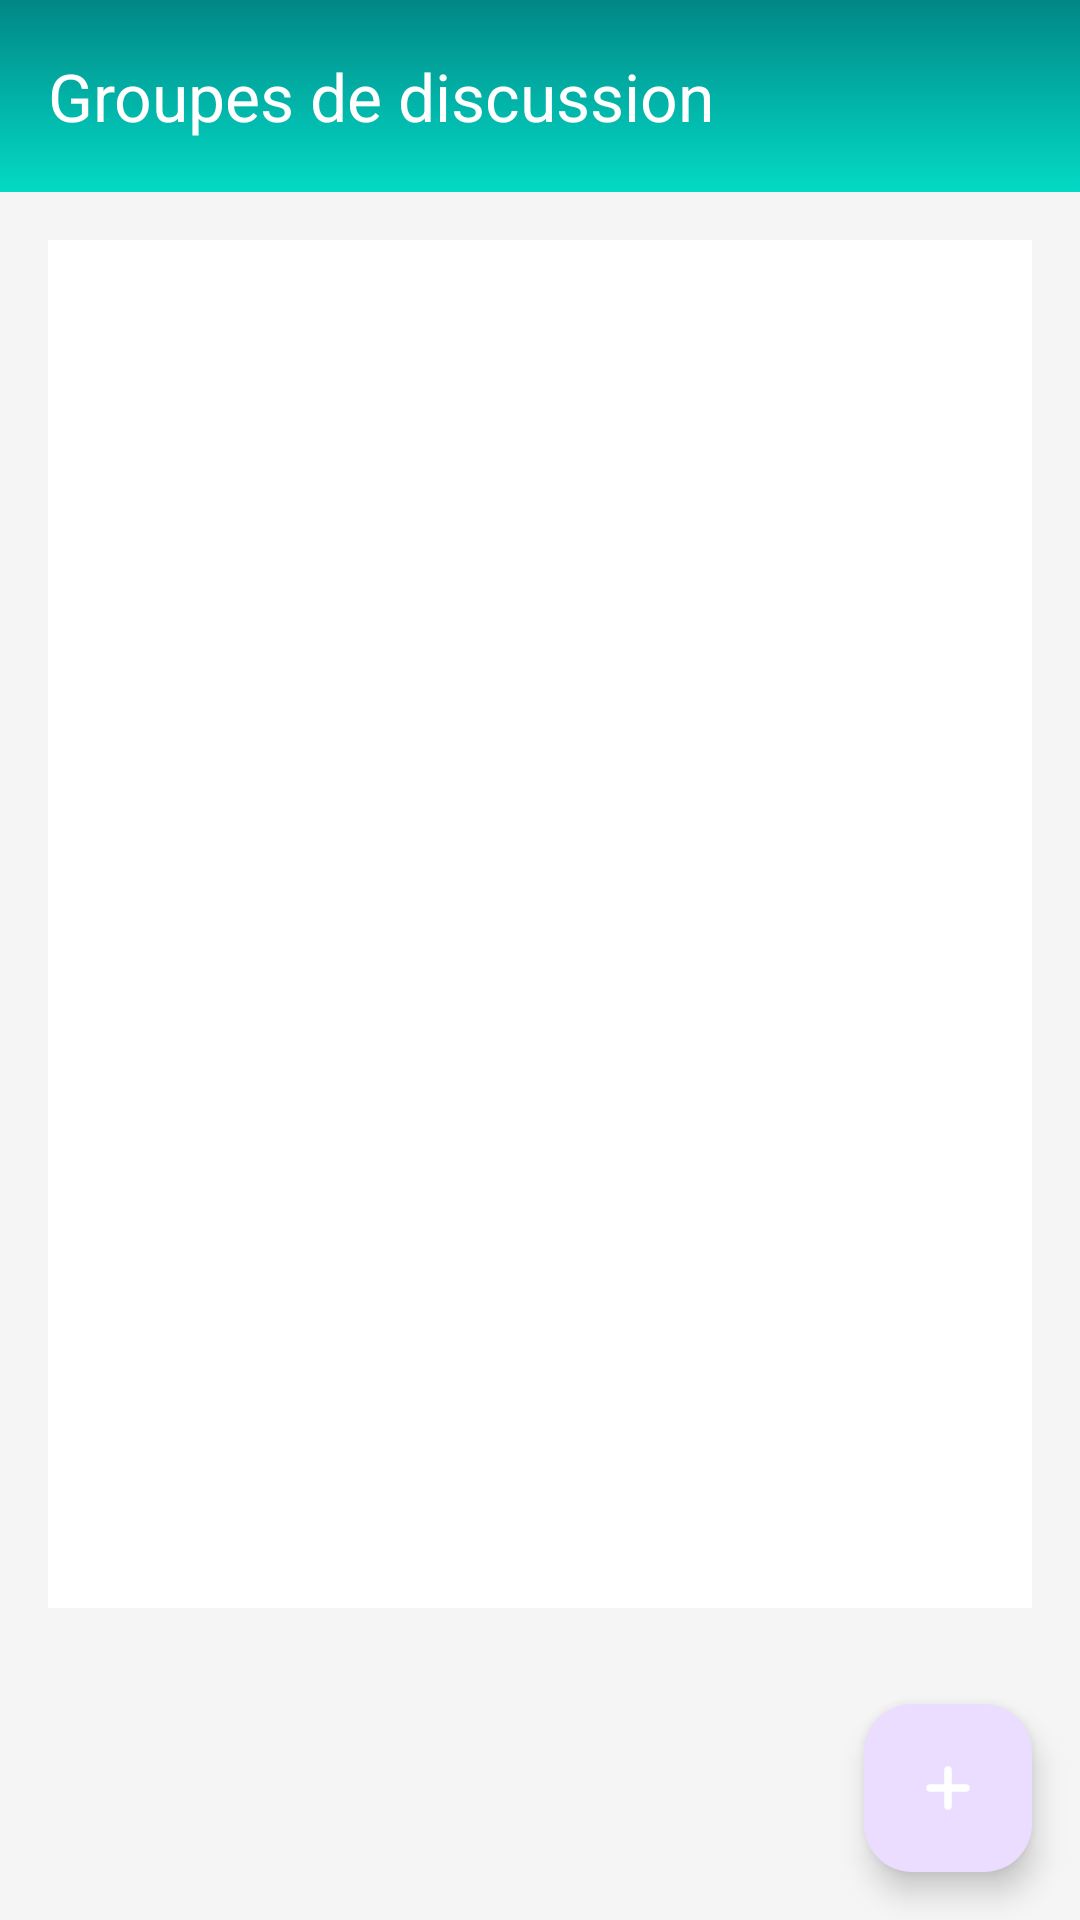

Here is an Android app screen rendered from its layout file. Give the layout XML and the strings, colors and styles it references.
<!-- AndroidManifest.xml: application theme Theme.EMSI_SmartPresence -->
<!-- res/layout/activity_group_list.xml -->
<?xml version="1.0" encoding="utf-8"?>
<LinearLayout xmlns:android="http://schemas.android.com/apk/res/android"
    xmlns:app="http://schemas.android.com/apk/res-auto"
    xmlns:tools="http://schemas.android.com/tools"
    android:layout_width="match_parent"
    android:layout_height="match_parent"
    android:orientation="vertical"
    android:background="#F5F5F5"
    android:fitsSystemWindows="true"
    tools:context=".GroupListActivity">

    <com.google.android.material.appbar.AppBarLayout
        android:layout_width="match_parent"
        android:layout_height="wrap_content"
        android:background="@drawable/gradient">

        <androidx.appcompat.widget.Toolbar
            android:id="@+id/toolbar"
            android:layout_width="match_parent"
            android:layout_height="?attr/actionBarSize"
            android:theme="@style/ThemeOverlay.AppCompat.Dark.ActionBar"
            app:title="Groupes de discussion" />

    </com.google.android.material.appbar.AppBarLayout>

    <androidx.recyclerview.widget.RecyclerView
        android:id="@+id/groupRecyclerView"
        android:layout_width="match_parent"
        android:layout_height="0dp"
        android:layout_weight="1"
        android:layout_margin="@dimen/margin_medium"
        android:background="@android:color/white"
        app:layoutManager="androidx.recyclerview.widget.LinearLayoutManager"
        tools:listitem="@layout/item_group"/>

    <com.google.android.material.floatingactionbutton.FloatingActionButton
        android:id="@+id/addGroupButton"
        android:layout_width="wrap_content"
        android:layout_height="wrap_content"
        android:layout_gravity="end|bottom"
        android:layout_margin="@dimen/margin_medium"
        android:contentDescription="Nouveau groupe"
        app:srcCompat="@drawable/ic_add"
        app:tint="@android:color/white"/>

    <ProgressBar
        android:id="@+id/progressBar"
        android:layout_width="48dp"
        android:layout_height="48dp"
        android:layout_gravity="center"
        android:visibility="gone"
        style="?android:attr/progressBarStyleLarge" />

</LinearLayout>
<!-- res/layout/item_group.xml (included above) -->
<?xml version="1.0" encoding="utf-8"?>
<com.google.android.material.card.MaterialCardView xmlns:android="http://schemas.android.com/apk/res/android"
    xmlns:app="http://schemas.android.com/apk/res-auto"
    android:layout_width="match_parent"
    android:layout_height="wrap_content"
    android:layout_margin="8dp"
    app:cardCornerRadius="12dp"
    app:cardElevation="2dp">

    <LinearLayout
        android:layout_width="match_parent"
        android:layout_height="wrap_content"
        android:orientation="vertical"
        android:padding="16dp">

        <TextView
            android:id="@+id/groupName"
            android:layout_width="match_parent"
            android:layout_height="wrap_content"
            android:textSize="18sp"
            android:textStyle="bold"
            android:textColor="@android:color/black"
            android:maxLines="1"
            android:ellipsize="end"
            android:text="Nom du groupe"/>

        <TextView
            android:id="@+id/groupDescription"
            android:layout_width="match_parent"
            android:layout_height="wrap_content"
            android:layout_marginTop="4dp"
            android:textSize="14sp"
            android:textColor="#757575"
            android:maxLines="2"
            android:ellipsize="end"
            android:text="Description du groupe"/>

        <TextView
            android:id="@+id/lastMessageTime"
            android:layout_width="wrap_content"
            android:layout_height="wrap_content"
            android:layout_marginTop="8dp"
            android:textSize="12sp"
            android:textColor="#9E9E9E"
            android:text="Dernier message"/>
    </LinearLayout>
</com.google.android.material.card.MaterialCardView>
<!-- resources referenced by this layout -->
<resources>
  <dimen name="margin_medium">16dp</dimen>
  <!-- drawable gradient (drawable) -->
  <?xml version="1.0" encoding="utf-8"?>
  <shape xmlns:android="http://schemas.android.com/apk/res/android">
      <gradient
          android:type="linear"
          android:angle="90"
          android:startColor="@color/teal_200"
          android:endColor="@color/teal_700" />
  </shape>
  <!-- drawable ic_add (drawable) -->
  <?xml version="1.0" encoding="utf-8"?>
  <vector xmlns:android="http://schemas.android.com/apk/res/android"
      android:width="24dp"
      android:height="24dp"
      android:viewportWidth="24"
      android:viewportHeight="24">
      
      <path
          android:strokeColor="#FFFFFF"
          android:strokeWidth="2.5"
          android:strokeLineCap="round"
          android:fillColor="@android:color/transparent"
          android:pathData="M12,6 L12,18"/>
      
      <path
          android:strokeColor="#FFFFFF"
          android:strokeWidth="2.5"
          android:strokeLineCap="round"
          android:fillColor="@android:color/transparent"
          android:pathData="M6,12 L18,12"/>
  </vector>
  <style name="Theme.EMSI_SmartPresence" parent="Base.Theme.EMSI_SmartPresence" />
  <color name="teal_200">#03DAC5</color>
  <color name="teal_700">#018786</color>
  <style name="Base.Theme.EMSI_SmartPresence" parent="Theme.Material3.DayNight.NoActionBar">
          
          
      </style>
</resources>
